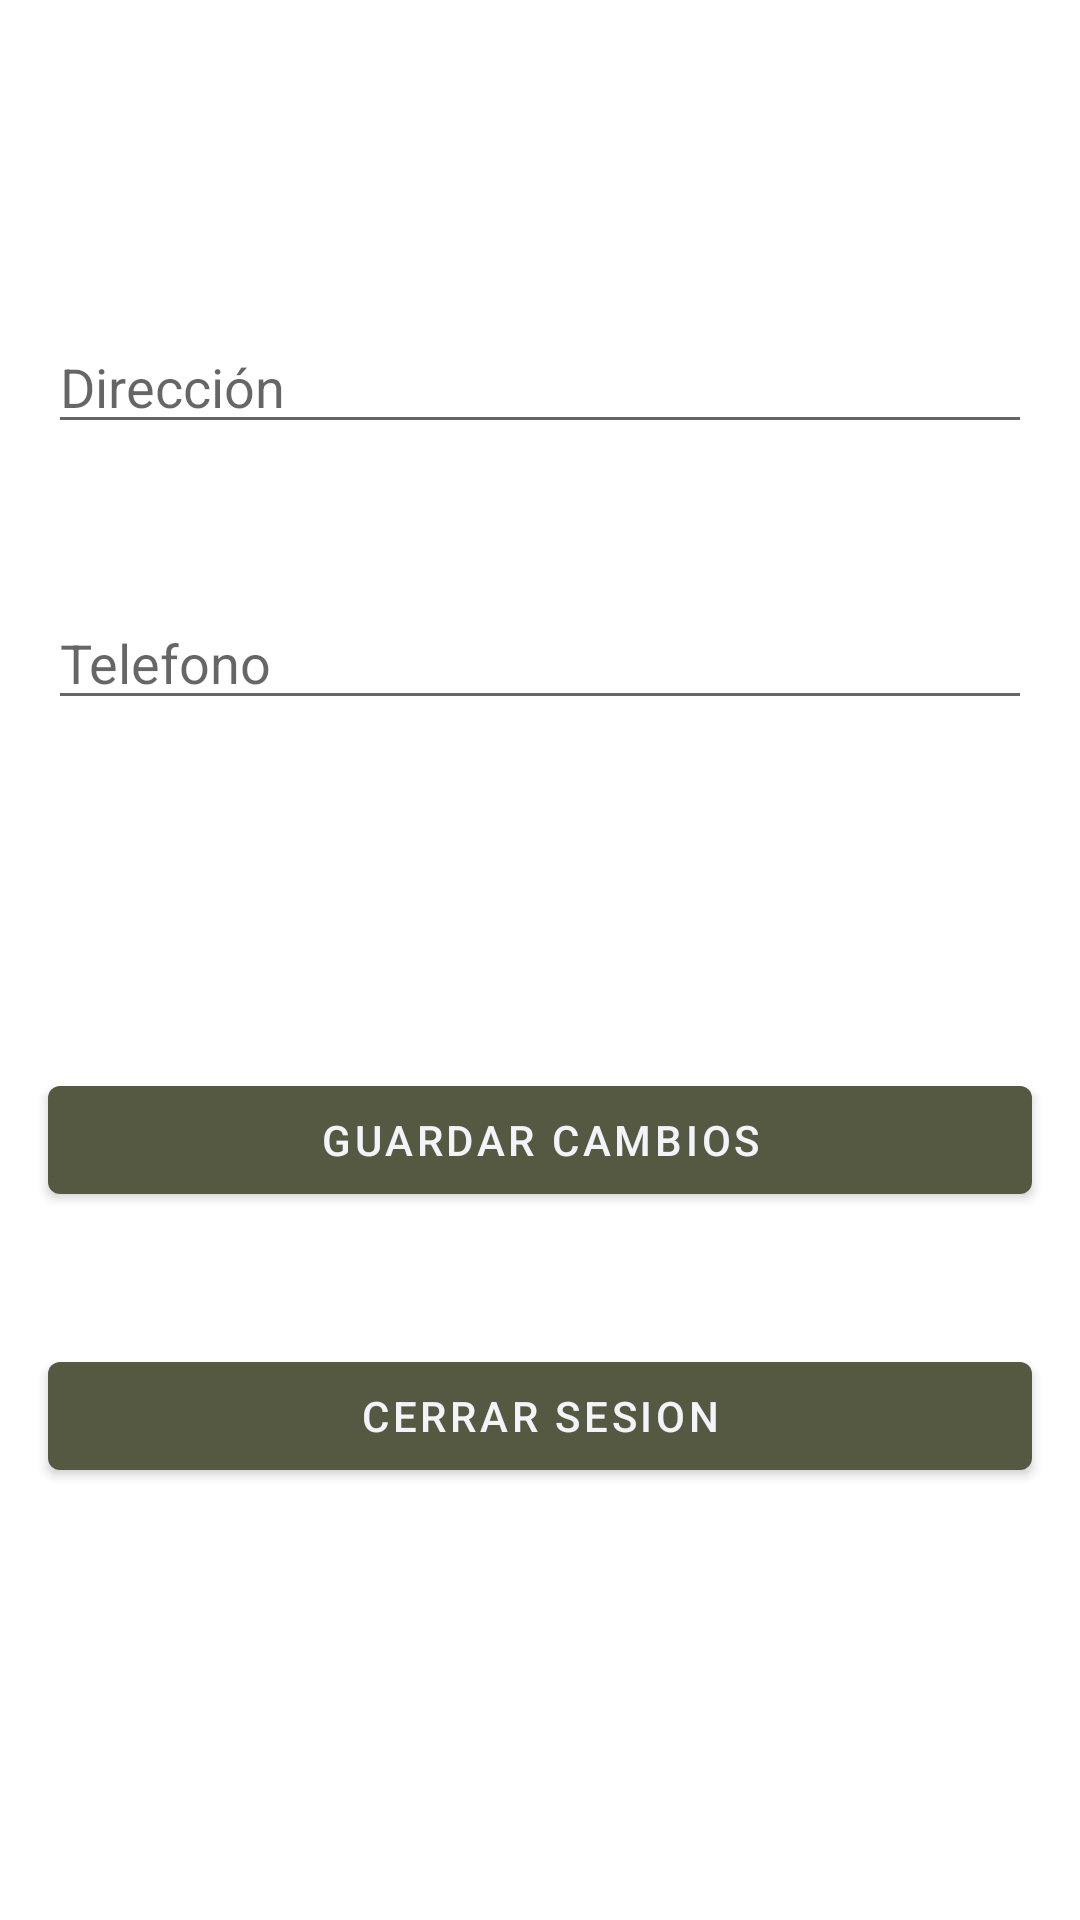

Android layout source for this screen:
<!-- AndroidManifest.xml: application theme Theme.ArañitaStyles -->
<!-- res/layout/fragment_slideshow.xml -->
<?xml version="1.0" encoding="utf-8"?>
<androidx.constraintlayout.widget.ConstraintLayout xmlns:android="http://schemas.android.com/apk/res/android"
    xmlns:app="http://schemas.android.com/apk/res-auto"
    xmlns:tools="http://schemas.android.com/tools"
    android:layout_width="match_parent"
    android:layout_height="match_parent"
    android:id="@+id/fragmentPerfil"
    tools:context=".ui.slideshow.SlideshowFragment">


    <ImageView
        android:id="@+id/img"
        android:layout_width="80dp"
        android:layout_height="80dp"
        android:layout_marginStart="16dp"
        android:layout_marginTop="16dp"
        android:background="@drawable/ic_baseline_supervised_user_circle_24"
        android:foregroundGravity="center"
        app:layout_constraintStart_toStartOf="parent"
        app:layout_constraintTop_toTopOf="parent" />

    <TextView
        android:id="@+id/mail"
        android:layout_width="wrap_content"
        android:layout_height="40dp"
        android:layout_marginStart="16dp"
        android:layout_marginTop="16dp"
        android:layout_marginEnd="16dp"
        app:layout_constraintStart_toEndOf="@+id/img"
        app:layout_constraintEnd_toEndOf="parent"

        app:layout_constraintTop_toTopOf="parent" />

    <EditText
        android:id="@+id/address"
        android:layout_width="match_parent"
        android:layout_height="40dp"
        android:layout_marginStart="16dp"
        android:layout_marginTop="52dp"
        android:layout_marginEnd="16dp"
        android:hint="Dirección"
        app:layout_constraintEnd_toEndOf="parent"
        app:layout_constraintHorizontal_bias="1.0"
        app:layout_constraintStart_toStartOf="parent"
        app:layout_constraintTop_toBottomOf="@+id/mail" />

    <EditText
        android:id="@+id/phone"
        android:layout_width="match_parent"
        android:layout_height="40dp"
        android:layout_marginStart="16dp"
        android:layout_marginTop="52dp"
        android:layout_marginEnd="16dp"
        android:hint="Telefono"
        app:layout_constraintEnd_toEndOf="parent"
        app:layout_constraintHorizontal_bias="1.0"
        app:layout_constraintStart_toStartOf="parent"
        app:layout_constraintTop_toBottomOf="@+id/address" />

    <com.google.android.material.button.MaterialButton
        android:id="@+id/saveButton"
        android:layout_width="match_parent"
        android:layout_height="wrap_content"
        android:layout_marginStart="16dp"
        android:layout_marginTop="208dp"
        android:layout_marginEnd="16dp"
        android:text="Guardar Cambios"
        app:layout_constraintEnd_toEndOf="parent"
        app:layout_constraintHorizontal_bias="0.0"
        app:layout_constraintStart_toStartOf="parent"
        app:layout_constraintTop_toBottomOf="@+id/address" />

    <com.google.android.material.button.MaterialButton
        android:id="@+id/closeSesion"
        android:layout_width="match_parent"
        android:layout_height="wrap_content"
        android:layout_marginStart="16dp"
        android:layout_marginTop="208dp"
        android:layout_marginEnd="16dp"
        android:text="cerrar sesion"
        app:layout_constraintEnd_toEndOf="parent"
        app:layout_constraintHorizontal_bias="0.0"
        app:layout_constraintStart_toStartOf="parent"
        app:layout_constraintTop_toBottomOf="@+id/phone" />






</androidx.constraintlayout.widget.ConstraintLayout>
<!-- resources referenced by this layout -->
<resources>
  <style name="Theme.ArañitaStyles" parent="Theme.MaterialComponents.DayNight.DarkActionBar">
          
          <item name="colorPrimary">@color/primary</item>
          <item name="colorPrimaryVariant">@color/primarySec</item>
          <item name="colorOnPrimary">@color/background</item>
          
          <item name="colorSecondary">@color/secundary</item>
          <item name="colorSecondaryVariant">@color/secundarySec</item>
          <item name="colorOnSecondary">@color/black</item>
          
          <item name="android:statusBarColor">@color/primary</item>
          
      </style>
  <color name="primary">#565942</color>
  <color name="primarySec">#9F565942</color>
  <color name="background">#F2F4F9</color>
  <color name="secundary">#B3A795</color>
  <color name="secundarySec">#A8B3A795</color>
  <color name="black">#FF000000</color>
</resources>
